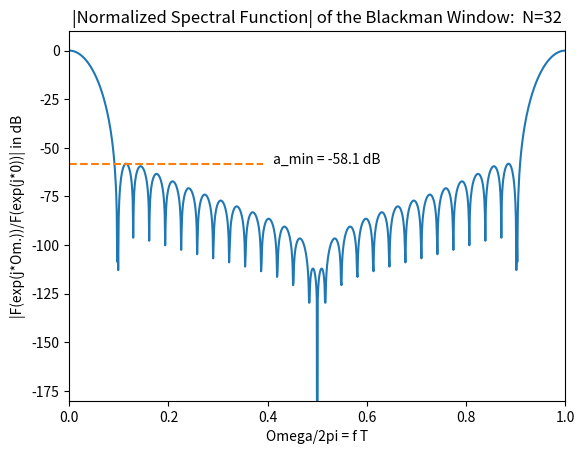
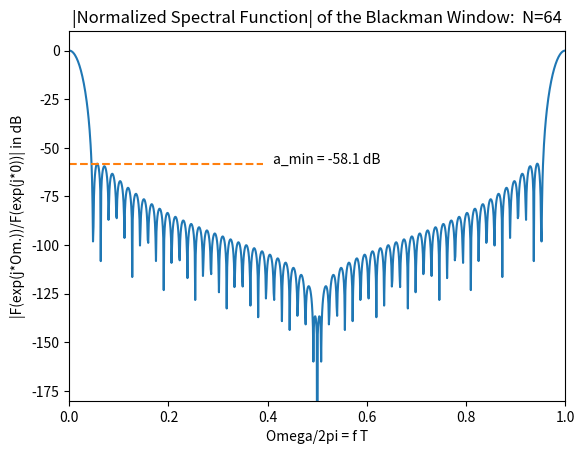
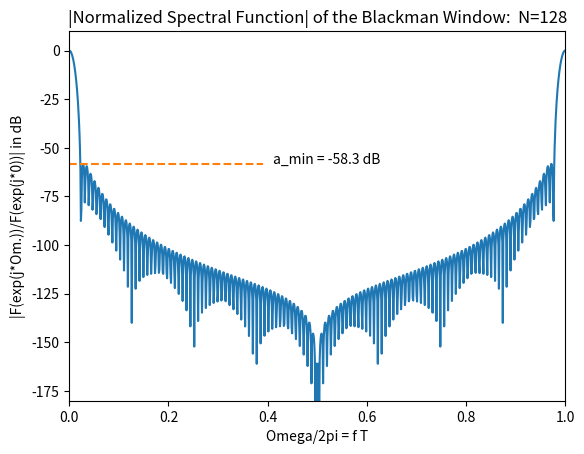

The matplotlib source for these figures, in order:
import numpy as np
import matplotlib.pyplot as plt
# BEGIN SOLUTION
NFFT = 2**10
f_bl032 = np.blackman(32)
aF_bl032 = np.abs(np.fft.fft(f_bl032, NFFT) / np.sum(f_bl032))
f_bl064 = np.blackman(64)
aF_bl064 = np.abs(np.fft.fft(f_bl064, NFFT) / np.sum(f_bl064))
f_bl128 = np.blackman(128)
aF_bl128 = np.abs(np.fft.fft(f_bl128, NFFT) / np.sum(f_bl128))
fT = np.arange(0, 1, 1/NFFT)

# Calculation of minimum stopband attenuation a_min:
# Os := Omega_s/(2*pi);  n_s: stopband range indices: n_s+1<=n<=NFFT+1-n_s
Os = 3/32
n_s = round(NFFT * Os)
a032 = 20 * np.log10(np.max(aF_bl032[n_s+1:NFFT+1-n_s]))
Os = 3/64
n_s = round(NFFT * Os)
a064 = 20 * np.log10(np.max(aF_bl064[n_s+1:NFFT+1-n_s]))
Os = 3/128
n_s = round(NFFT * Os)
a128 = 20 * np.log10(np.max(aF_bl128[n_s+1:NFFT+1-n_s]))

# Graphical Output
plt.figure()
plt.plot(fT, 20 * np.log10(aF_bl032 + np.finfo(float).eps))
#plt.hold(True)
plt.axis([0, 1, -180, 10])
plt.text(0.41, a032, f'a_min = {a032:.1f} dB')
plt.plot([0, 0.39], [a032, a032], '--')
plt.title('|Normalized Spectral Function| of the Blackman Window:  N=32')
plt.ylabel('|F(exp(j*Om.))/F(exp(j*0))| in dB')
plt.xlabel('Omega/2pi = f T')

plt.figure()
plt.plot(fT, 20 * np.log10(aF_bl064 + np.finfo(float).eps))
#plt.hold(True)
plt.axis([0, 1, -180, 10])
plt.text(0.41, a064, f'a_min = {a064:.1f} dB')
plt.plot([0, 0.39], [a064, a064], '--')
plt.title('|Normalized Spectral Function| of the Blackman Window:  N=64')
plt.ylabel('|F(exp(j*Om.))/F(exp(j*0))| in dB')
plt.xlabel('Omega/2pi = f T')

plt.figure()
plt.plot(fT, 20 * np.log10(aF_bl128 + np.finfo(float).eps))
#plt.hold(True)
plt.axis([0, 1, -180, 10])
plt.text(0.41, a128, f'a_min = {a128:.1f} dB')
plt.plot([0, 0.39], [a128, a128], '--')
plt.title('|Normalized Spectral Function| of the Blackman Window:  N=128')
plt.ylabel('|F(exp(j*Om.))/F(exp(j*0))| in dB')
plt.xlabel('Omega/2pi = f T')
plt.show()
# END SOLUTION
